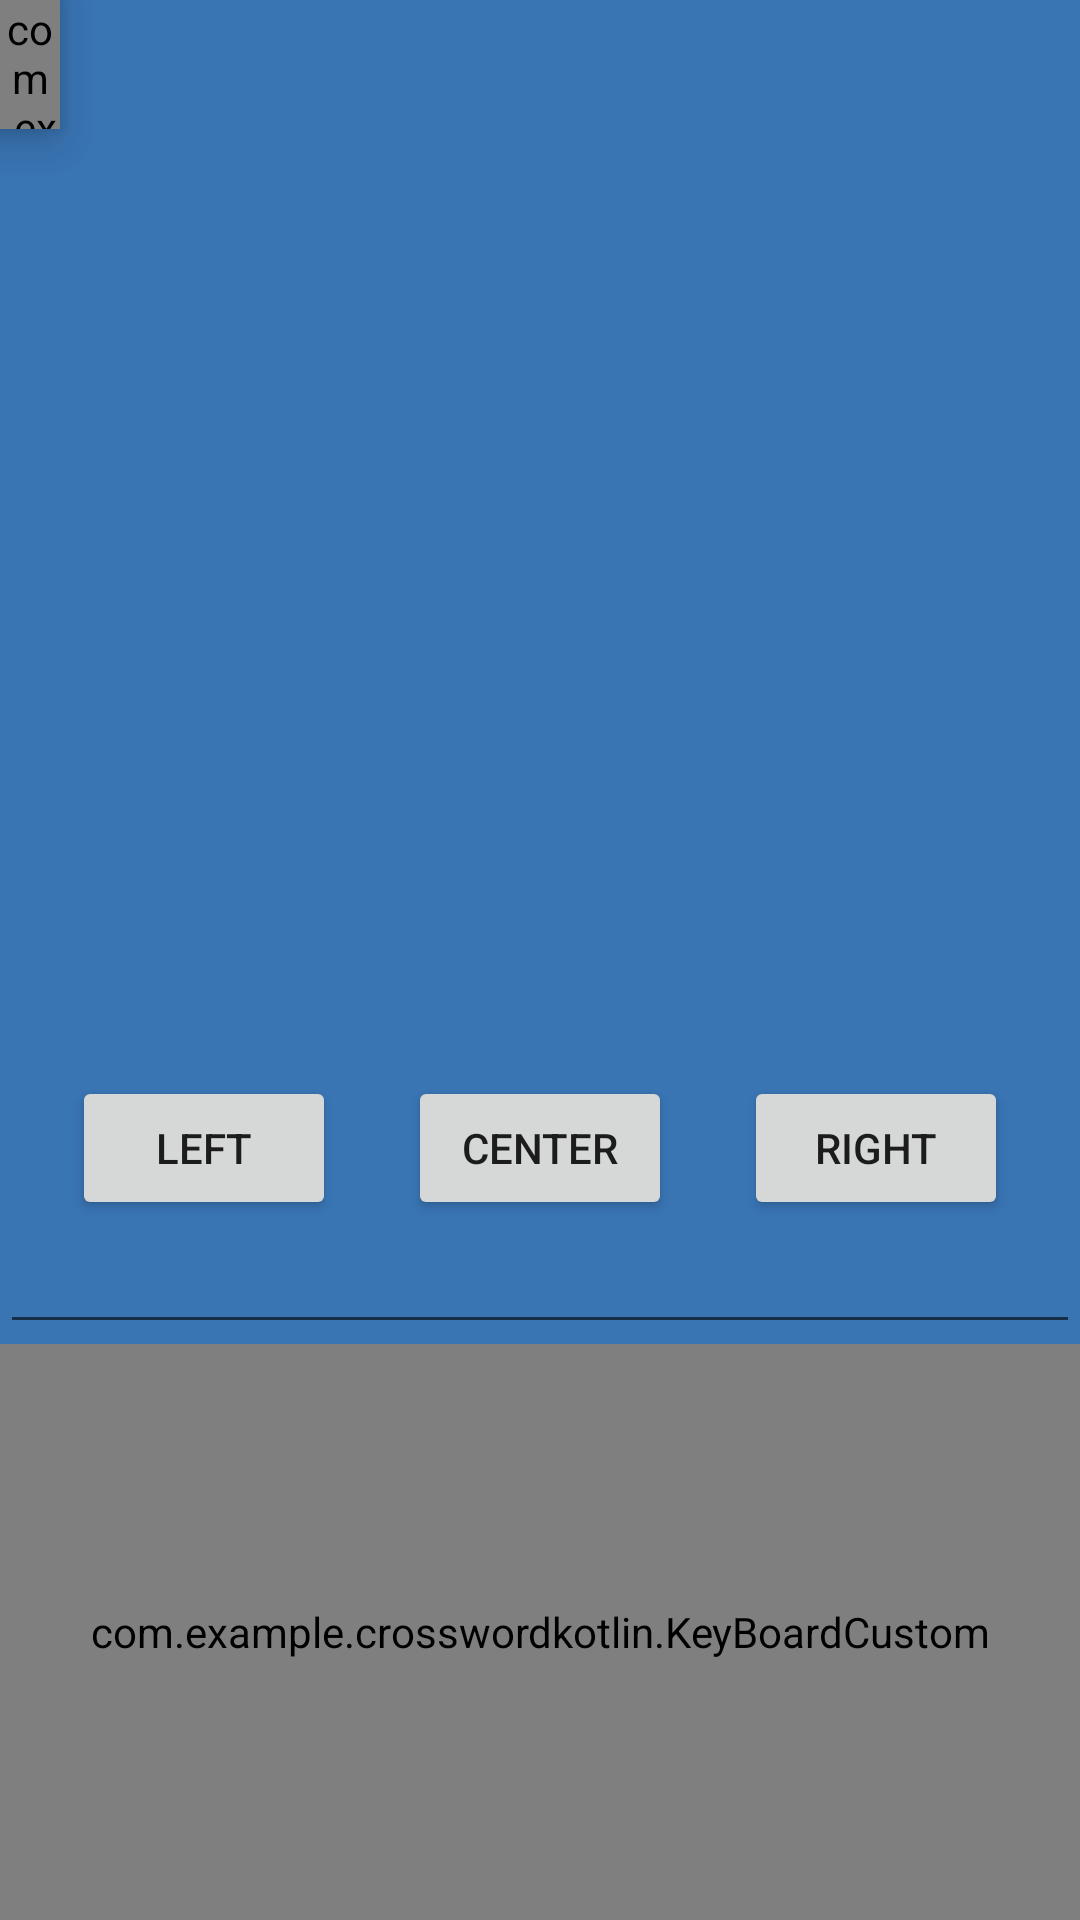

The Android layout XML behind this screen, and the referenced resources:
<!-- AndroidManifest.xml: application theme Theme.CrosswordAndroid -->
<!-- res/layout/activity_crossword.xml -->
<?xml version="1.0" encoding="utf-8"?>
<androidx.drawerlayout.widget.DrawerLayout xmlns:android="http://schemas.android.com/apk/res/android"
    xmlns:app="http://schemas.android.com/apk/res-auto"
    xmlns:tools="http://schemas.android.com/tools"
    android:id="@+id/drawer_layout"
    android:layout_width="match_parent"
    android:layout_height="match_parent"
    android:fitsSystemWindows="true">
    <FrameLayout
        android:id="@+id/content"
        android:layout_width="match_parent"
        android:layout_height="match_parent">
        <include
            android:id="@+id/app_bar_main_crossword"
            layout="@layout/fragment_keyboard"
            android:layout_width="match_parent"
            android:layout_height="match_parent" />
        <com.example.crosswordkotlin.SideQuestionView
            android:id="@+id/left_side_view"
            android:layout_width="@dimen/width_questions_side_view_landscape"
            android:layout_height="@dimen/height_questions_side_view_landscape"
            app:SQBcgColor="@color/color_bcg_fragment_questions"
            app:SQBorderWidth="@dimen/border_side_question_view"
            app:SQLineWidth="2dp"
            android:elevation="10dp"
            app:SQPaddingLine="5dp"/>
        <com.example.crosswordkotlin.SideQuestionView
            android:id="@+id/right_side_view"
            android:layout_width="@dimen/width_questions_side_view_landscape"
            android:layout_height="@dimen/height_questions_side_view_landscape"
            app:SQBcgColor="@color/color_bcg_fragment_questions"
            android:elevation="10dp"
            app:SQBorderWidth="@dimen/border_side_question_view"
            app:SQLineWidth="2dp"
            app:SQPaddingLine="5dp"
            app:SQLeftSide = "false"/>
    </FrameLayout>
    <include
        android:id="@+id/right_view"
        android:layout_width="200dp"
        android:layout_height="match_parent"
        android:layout_gravity="right|end"
        android:fitsSystemWindows="true"
        layout="@layout/fragment_right_questions" />
    <include
        android:id="@+id/left_view"
        android:layout_width="200dp"
        android:layout_height="match_parent"
        android:layout_gravity="left|start"
        android:fitsSystemWindows="true"
        layout="@layout/fragment_left_questions" />

</androidx.drawerlayout.widget.DrawerLayout>
<!-- res/layout/fragment_keyboard.xml (included above) -->
<?xml version="1.0" encoding="utf-8"?>
<androidx.constraintlayout.widget.ConstraintLayout
    xmlns:android="http://schemas.android.com/apk/res/android"
    xmlns:app="http://schemas.android.com/apk/res-auto"
    xmlns:tools="http://schemas.android.com/tools"
    android:id="@+id/parent_layout"
    android:layout_width="match_parent"
    android:background="#3974b3"
    android:layout_height="match_parent">

    <EditText
        android:id="@+id/editText"
        android:layout_width="0dp"
        android:layout_height="wrap_content"
        app:layout_constraintBottom_toTopOf="@+id/keyboard"
        app:layout_constraintEnd_toEndOf="@+id/keyboard"
        app:layout_constraintStart_toStartOf="@+id/keyboard" />

    <com.example.crosswordkotlin.KeyBoardCustom
        android:id="@+id/keyboard"
        android:layout_width="0dp"
        android:layout_height="0dp"
        android:background="@drawable/bcg_keyboard"
        app:layout_constraintBottom_toBottomOf="parent"
        app:layout_constraintEnd_toEndOf="parent"
        app:layout_constraintHeight_percent="0.3"
        app:layout_constraintStart_toStartOf="parent"
        app:padding_top="30dp" />

    <androidx.constraintlayout.widget.Guideline
        android:id="@+id/guideline"
        android:layout_width="0dp"
        android:layout_height="wrap_content"
        android:orientation="vertical"
        app:layout_constraintGuide_percent="0.5"/>

    <Button
        android:id="@+id/btn_left_orientation"
        android:layout_width="wrap_content"
        android:layout_height="wrap_content"
        android:text="left"
        app:layout_constraintBottom_toTopOf="@+id/editText"
        app:layout_constraintEnd_toStartOf="@+id/btn_center_orientation"
        app:layout_constraintStart_toStartOf="@+id/editText" />

    <Button
        android:id="@+id/btn_center_orientation"
        android:layout_width="wrap_content"
        android:layout_height="wrap_content"
        android:text="Center"
        app:layout_constraintBottom_toTopOf="@+id/editText"
        app:layout_constraintEnd_toStartOf="@+id/btn_right_orientation"
        app:layout_constraintStart_toEndOf="@+id/btn_left_orientation" />

    <Button
        android:id="@+id/btn_right_orientation"
        android:layout_width="wrap_content"
        android:layout_height="wrap_content"
        android:text="Right"
        app:layout_constraintBottom_toTopOf="@+id/editText"
        app:layout_constraintEnd_toEndOf="@+id/editText"
        app:layout_constraintStart_toEndOf="@+id/btn_center_orientation" />
</androidx.constraintlayout.widget.ConstraintLayout>
<!-- res/layout/fragment_right_questions.xml (included above) -->
<?xml version="1.0" encoding="utf-8"?>
<LinearLayout xmlns:android="http://schemas.android.com/apk/res/android"
    xmlns:app="http://schemas.android.com/apk/res-auto"
    android:layout_width="200dp"
    android:gravity="end"
    android:layout_height="match_parent">
    <com.example.crosswordkotlin.BcgQuestionView
        android:id="@+id/right_bcg_questions"
        android:layout_width="match_parent"
        android:layout_height="match_parent"
        app:LeftSide="false"
        app:BcgColor="@color/color_bcg_fragment_questions"
        app:BorderColor="@color/white"
        app:BorderWidth="1dp"
        />
</LinearLayout>
<!-- res/layout/fragment_left_questions.xml (included above) -->
<?xml version="1.0" encoding="utf-8"?>
<LinearLayout xmlns:android="http://schemas.android.com/apk/res/android"
    android:layout_width="200dp"
    android:layout_height="match_parent"
    xmlns:app="http://schemas.android.com/apk/res-auto">
    <com.example.crosswordkotlin.BcgQuestionView
        android:id="@+id/left_bcg_questions"
        android:layout_width="match_parent"
        android:layout_height="match_parent"
        app:LeftSide="true"
        app:BcgColor="@color/color_bcg_fragment_questions"
        app:BorderColor="@color/white"
        app:BorderWidth="1dp"
        />
</LinearLayout>
<!-- resources referenced by this layout -->
<resources>
  <color name="color_bcg_fragment_questions">#1f4772</color>
  <color name="white">#FFFFFFFF</color>
  <dimen name="border_side_question_view">1dp</dimen>
  <dimen name="height_questions_side_view_landscape">43dp</dimen>
  <dimen name="width_questions_side_view_landscape">20dp</dimen>
  <!-- drawable bcg_keyboard (drawable) -->
  <?xml version="1.0" encoding="utf-8"?>
  <shape  xmlns:android="http://schemas.android.com/apk/res/android">
      <solid android:color="@color/color_bcg_keyboard"/>
      <corners android:topLeftRadius="@dimen/radius_bcg_keyboard"
           android:topRightRadius="@dimen/radius_bcg_keyboard"/>
      <stroke  android:color="@color/color_border_btn"
          android:width="@dimen/border_btn_save_sent"/>
  </shape>
  <style name="Theme.CrosswordAndroid" parent="Theme.MaterialComponents.DayNight.NoActionBar">
          
          <item name="colorOnPrimary">@color/white</item>
          
         <item name="colorOnSecondary">@color/black</item>
          
          <item name="android:statusBarColor" tools:targetApi="l">?attr/colorPrimaryVariant</item>
          
      </style>
  <color name="color_bcg_keyboard">#99062236</color>
  <dimen name="radius_bcg_keyboard">24dp</dimen>
  <color name="color_border_btn">#7BB5F4</color>
  <dimen name="border_btn_save_sent">2dp</dimen>
  <color name="black">#FF000000</color>
</resources>
